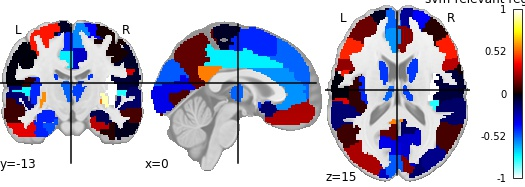

Values plotted in this chart, from the file beside it:
, region, feat_importance
0, Precentral_L, 0.416
1, Precentral_R, 0.0191
2, Frontal_Sup_L, -0.04446
3, Frontal_Sup_R, -0.3808
4, Frontal_Sup_Orb_L, 0.3556
5, Frontal_Sup_Orb_R, -0.03692
6, Frontal_Mid_L, 0.1487
7, Frontal_Mid_R, 0.04543
8, Frontal_Mid_Orb_L, -0.2119
9, Frontal_Mid_Orb_R, -0.5388
10, Frontal_Inf_Oper_L, 0.2064
11, Frontal_Inf_Oper_R, 0.2712
12, Frontal_Inf_Tri_L, 0.4337
13, Frontal_Inf_Tri_R, 0.4203
14, Frontal_Inf_Orb_L, -0.1274
15, Frontal_Inf_Orb_R, 0.3068
16, Rolandic_Oper_L, 0.06069
17, Rolandic_Oper_R, -0.0784
18, Supp_Motor_Area_L, -0.4366
19, Supp_Motor_Area_R, -0.5899
20, Olfactory_L, -0.1548
21, Olfactory_R, -0.1239
22, Frontal_Sup_Medial_L, -0.535
23, Frontal_Sup_Medial_R, -0.2154
24, Frontal_Med_Orb_L, 0.2464
25, Frontal_Med_Orb_R, 0.0706
26, Rectus_L, 0.257
27, Rectus_R, 0.4743
28, Insula_L, -0.4386
29, Insula_R, -1.046
30, Cingulum_Ant_L, -0.6082
31, Cingulum_Ant_R, 0.1902
32, Cingulum_Mid_L, -0.7587
33, Cingulum_Mid_R, -0.2914
34, Cingulum_Post_L, 0.5742
35, Cingulum_Post_R, 0.586
36, Hippocampus_L, -0.4298
37, Hippocampus_R, -0.1111
38, ParaHippocampal_L, -0.4995
39, ParaHippocampal_R, 0.2735
40, Amygdala_L, -0.03399
41, Amygdala_R, 0.1316
42, Calcarine_L, -0.3449
43, Calcarine_R, -0.2967
44, Cuneus_L, -0.5158
45, Cuneus_R, 0.181
46, Lingual_L, 0.1054
47, Lingual_R, 0.2386
48, Occipital_Sup_L, -0.2854
49, Occipital_Sup_R, -0.1488
50, Occipital_Mid_L, 0.2474
51, Occipital_Mid_R, -0.1993
52, Occipital_Inf_L, 0.27
53, Occipital_Inf_R, -0.07776
54, Fusiform_L, -0.4316
55, Fusiform_R, 0.04417
56, Postcentral_L, -0.00448
57, Postcentral_R, -0.05207
58, Parietal_Sup_L, -0.2995
59, Parietal_Sup_R, -0.1305
... 30 more rows
